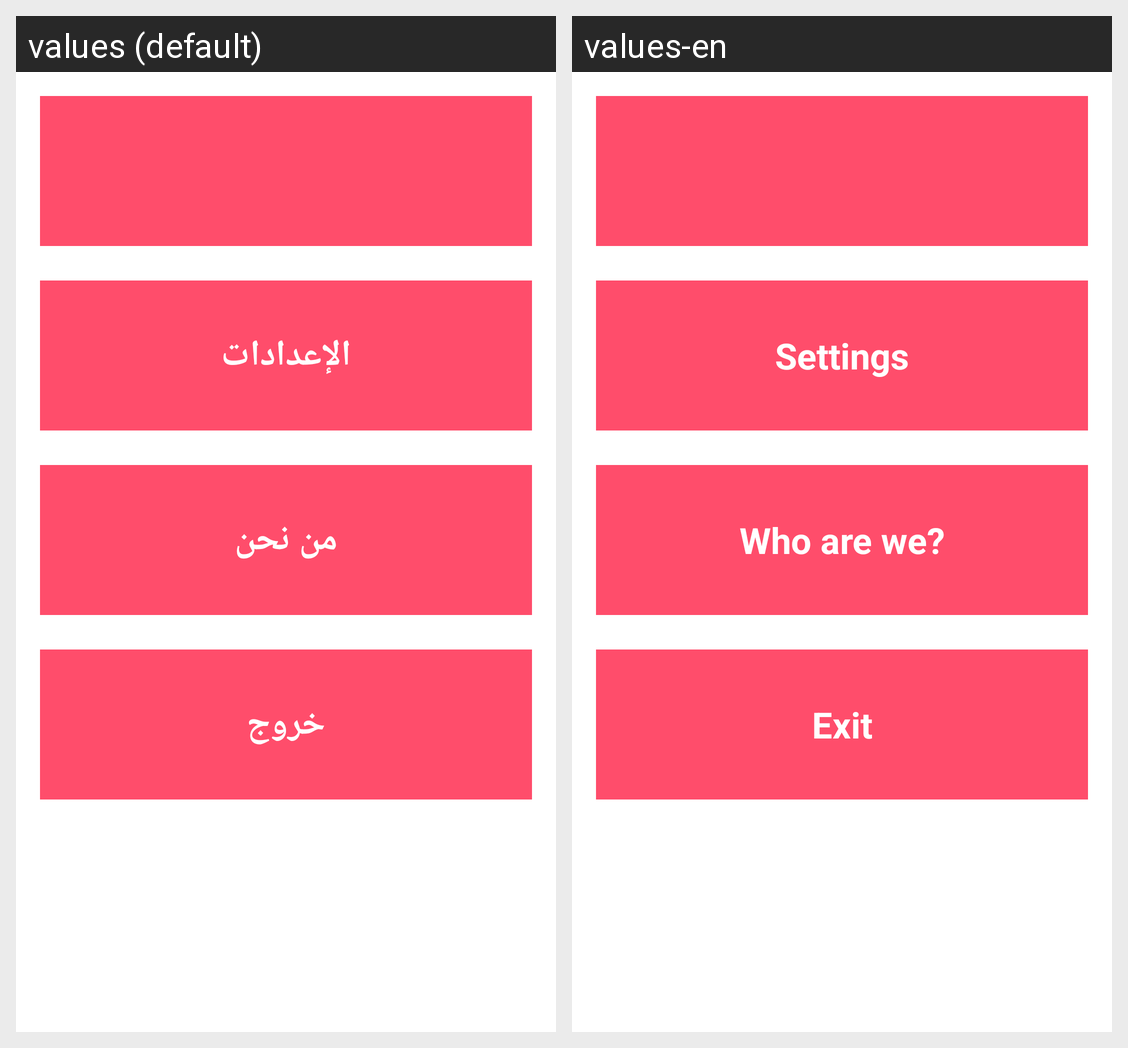

This grid shows one Android layout under two languages. Give, for every string resource on the screen, its name, the default text and each shown locale's text.
Android screen res/layout/fragment_profile.xml rendered under 2 locales, left to right: values (default), values-en. Device: Nexus 5 (rendered at 1080×1920; each locale shown at half size, 540×960, under a caption strip naming it); theme AppTheme.
Strings drawn on this screen, with the default value and each locale's value (text and hints the layout hard-codes, and strings that could not be matched under every locale, appear in the picture but are not listed):

settings
  values: الإعدادات
  values-en: Settings

who
  values: من نحن
  values-en: Who are we?

exit
  values: خروج
  values-en: Exit
